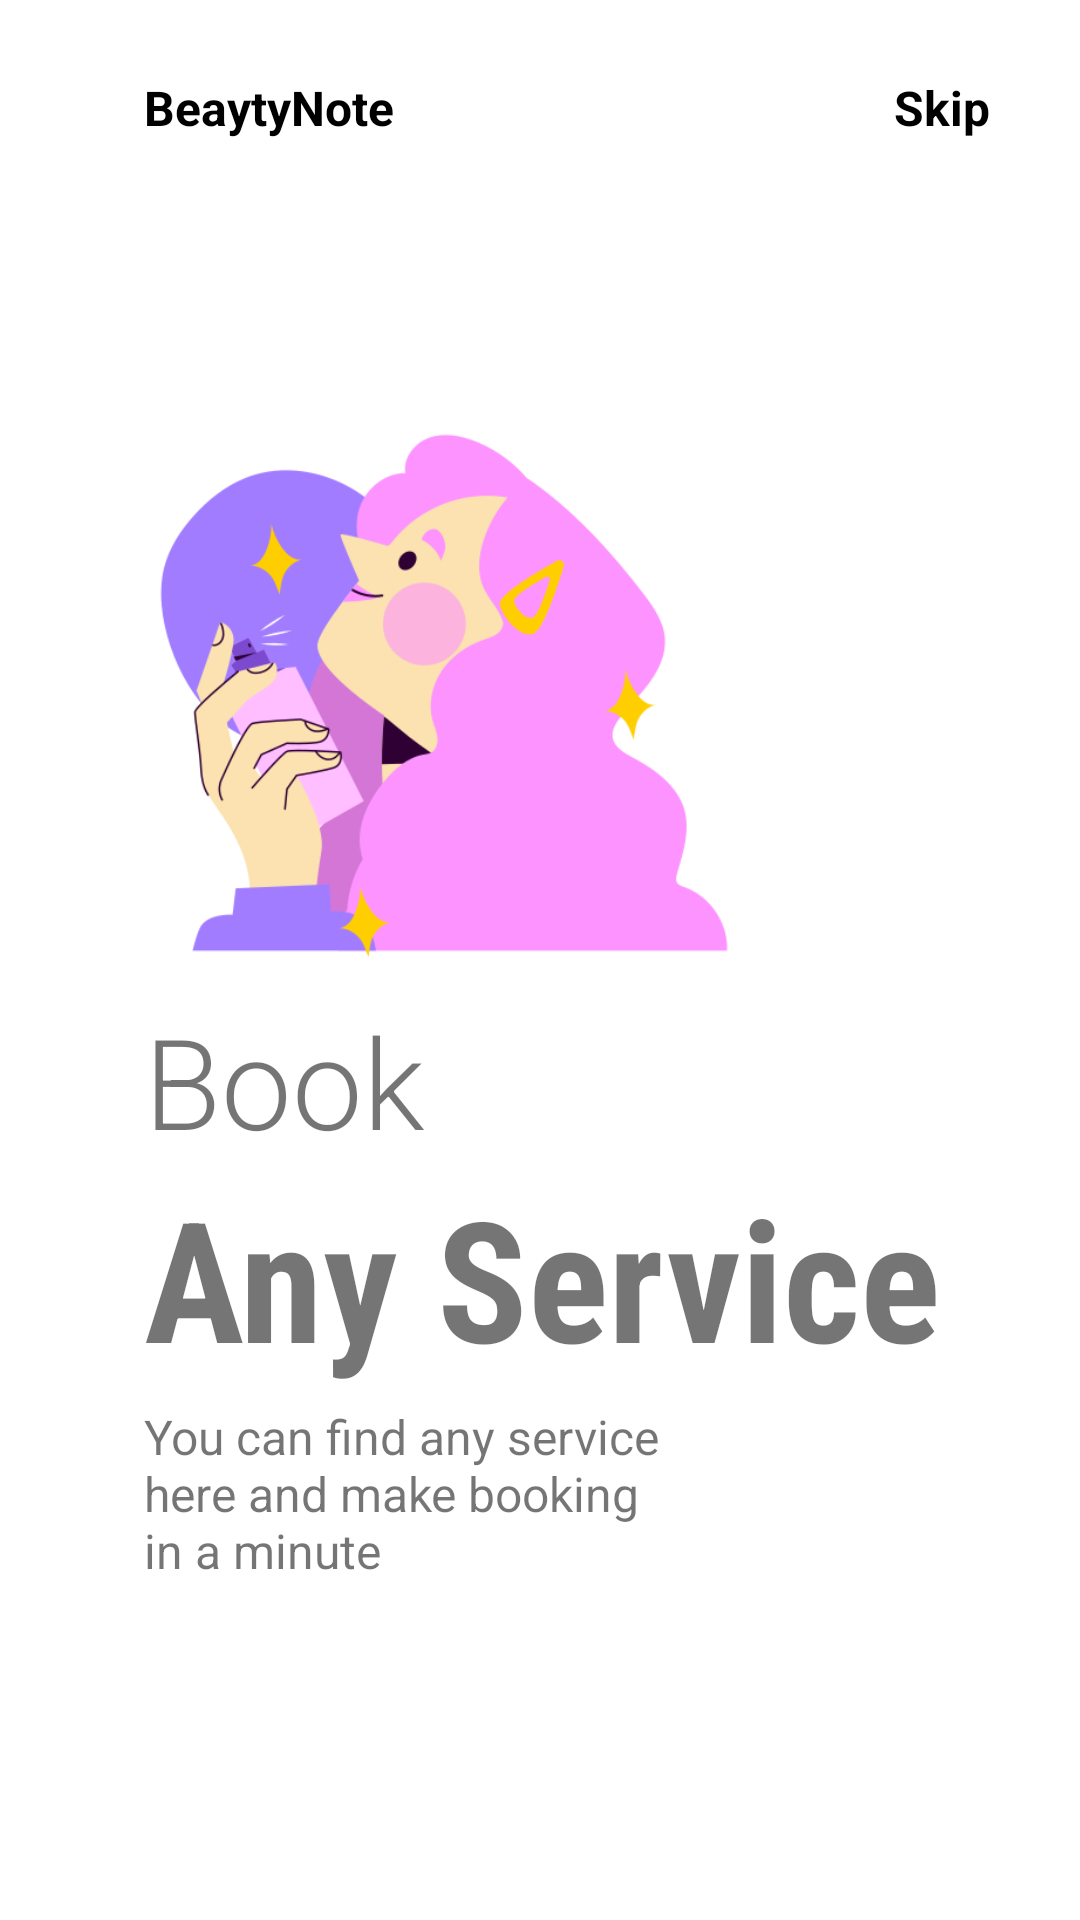

Android layout source for this screen:
<!-- AndroidManifest.xml: application theme Theme.BeautyNote -->
<!-- res/layout/fragment_on_boarding1.xml -->
<?xml version="1.0" encoding="utf-8"?>
<androidx.constraintlayout.widget.ConstraintLayout xmlns:android="http://schemas.android.com/apk/res/android"
    xmlns:app="http://schemas.android.com/apk/res-auto"
    android:layout_width="match_parent"
    android:layout_height="match_parent"
    android:background="@color/white">

    <ImageView
        android:id="@+id/image_onboarding"
        android:layout_width="200dp"
        android:layout_height="200dp"
        android:src="@drawable/girl_onboarding1"
        app:layout_constraintBottom_toBottomOf="parent"
        app:layout_constraintEnd_toEndOf="parent"
        app:layout_constraintHorizontal_bias=".3"
        app:layout_constraintStart_toStartOf="parent"
        app:layout_constraintTop_toTopOf="parent"
        app:layout_constraintVertical_bias=".3" />

    <TextView
        android:id="@+id/textView"
        android:layout_width="wrap_content"
        android:layout_height="wrap_content"
        android:layout_marginTop="25dp"
        android:text="@string/app_name_full"
        android:textColor="#000000"
        android:textSize="16sp"
        android:textStyle="bold"
        app:layout_constraintBottom_toTopOf="@+id/image_onboarding"
        app:layout_constraintEnd_toEndOf="parent"
        app:layout_constraintHorizontal_bias="0"
        app:layout_constraintStart_toStartOf="@+id/image_onboarding"
        app:layout_constraintTop_toTopOf="parent"
        app:layout_constraintVertical_bias="0" />

    <TextView
        android:id="@+id/textView2"
        android:layout_width="wrap_content"
        android:layout_height="wrap_content"
        android:layout_marginEnd="30dp"
        android:text="@string/skip"
        android:textColor="#000000"
        android:textSize="16sp"
        android:textStyle="bold"
        app:layout_constraintBottom_toBottomOf="@+id/textView"
        app:layout_constraintEnd_toEndOf="parent"
        app:layout_constraintHorizontal_bias="1"
        app:layout_constraintStart_toEndOf="@+id/textView"
        app:layout_constraintTop_toTopOf="@+id/textView" />

    <TextView
        android:id="@+id/textView3"
        android:layout_width="wrap_content"
        android:layout_height="wrap_content"
        android:layout_marginEnd="30dp"
        android:fontFamily="sans-serif-light"
        android:text="@string/book"
        android:textSize="42sp"
        app:layout_constraintBottom_toBottomOf="parent"
        app:layout_constraintEnd_toEndOf="parent"
        app:layout_constraintHorizontal_bias="0"
        app:layout_constraintStart_toStartOf="@+id/image_onboarding"
        app:layout_constraintTop_toBottomOf="@+id/image_onboarding"
        app:layout_constraintVertical_bias="0" />

    <TextView
        android:id="@+id/textView4"
        android:layout_width="wrap_content"
        android:layout_height="wrap_content"
        android:fontFamily="sans-serif-condensed"
        android:text="@string/any_service"
        android:textSize="56sp"
        android:textStyle="bold"
        app:layout_constraintBottom_toBottomOf="parent"
        app:layout_constraintEnd_toEndOf="parent"
        app:layout_constraintHorizontal_bias="0"
        app:layout_constraintStart_toStartOf="@+id/textView3"
        app:layout_constraintTop_toBottomOf="@+id/textView3"
        app:layout_constraintVertical_bias="0" />

    <TextView
        android:id="@+id/textView5"
        android:layout_width="0dp"
        android:layout_height="0dp"
        android:layout_marginTop="5dp"
        android:text="@string/onboarding1_text"
        android:textSize="16sp"
        app:layout_constraintBottom_toBottomOf="parent"
        app:layout_constraintEnd_toEndOf="parent"
        app:layout_constraintHeight_percent=".1"
        app:layout_constraintHorizontal_bias="0.0"
        app:layout_constraintStart_toStartOf="@+id/textView4"
        app:layout_constraintTop_toBottomOf="@+id/textView4"
        app:layout_constraintVertical_bias="0"
        app:layout_constraintWidth_percent=".5" />


</androidx.constraintlayout.widget.ConstraintLayout>
<!-- resources referenced by this layout -->
<resources>
  <color name="white">#FFFFFFFF</color>
  <!-- drawable girl_onboarding1: png bitmap (drawable, 68428 bytes) -->
  <string name="any_service">Any Service</string>
  <string name="app_name_full">BeaytyNote</string>
  <string name="book">Book</string>
  <string name="onboarding1_text">You can find any service here and make booking in a minute</string>
  <string name="skip">Skip</string>
  <style name="Theme.BeautyNote" parent="Theme.MaterialComponents.DayNight.NoActionBar">
          
          <item name="colorPrimary">@color/purple</item>
          <item name="colorPrimaryVariant">@color/pink</item>
          <item name="colorOnPrimary">@color/white</item>
          
          <item name="colorSecondary">@color/yellow</item>
          <item name="colorSecondaryVariant">@color/gold_yellow</item>
          <item name="colorOnSecondary">@color/black</item>
          
          <item name="android:statusBarColor">@color/purple</item>
          
      </style>
  <color name="purple">#9D88FF</color>
  <color name="pink">#F065A7</color>
  <color name="yellow">#FFC642</color>
  <color name="gold_yellow">#FFB810</color>
  <color name="black">#FF000000</color>
</resources>
